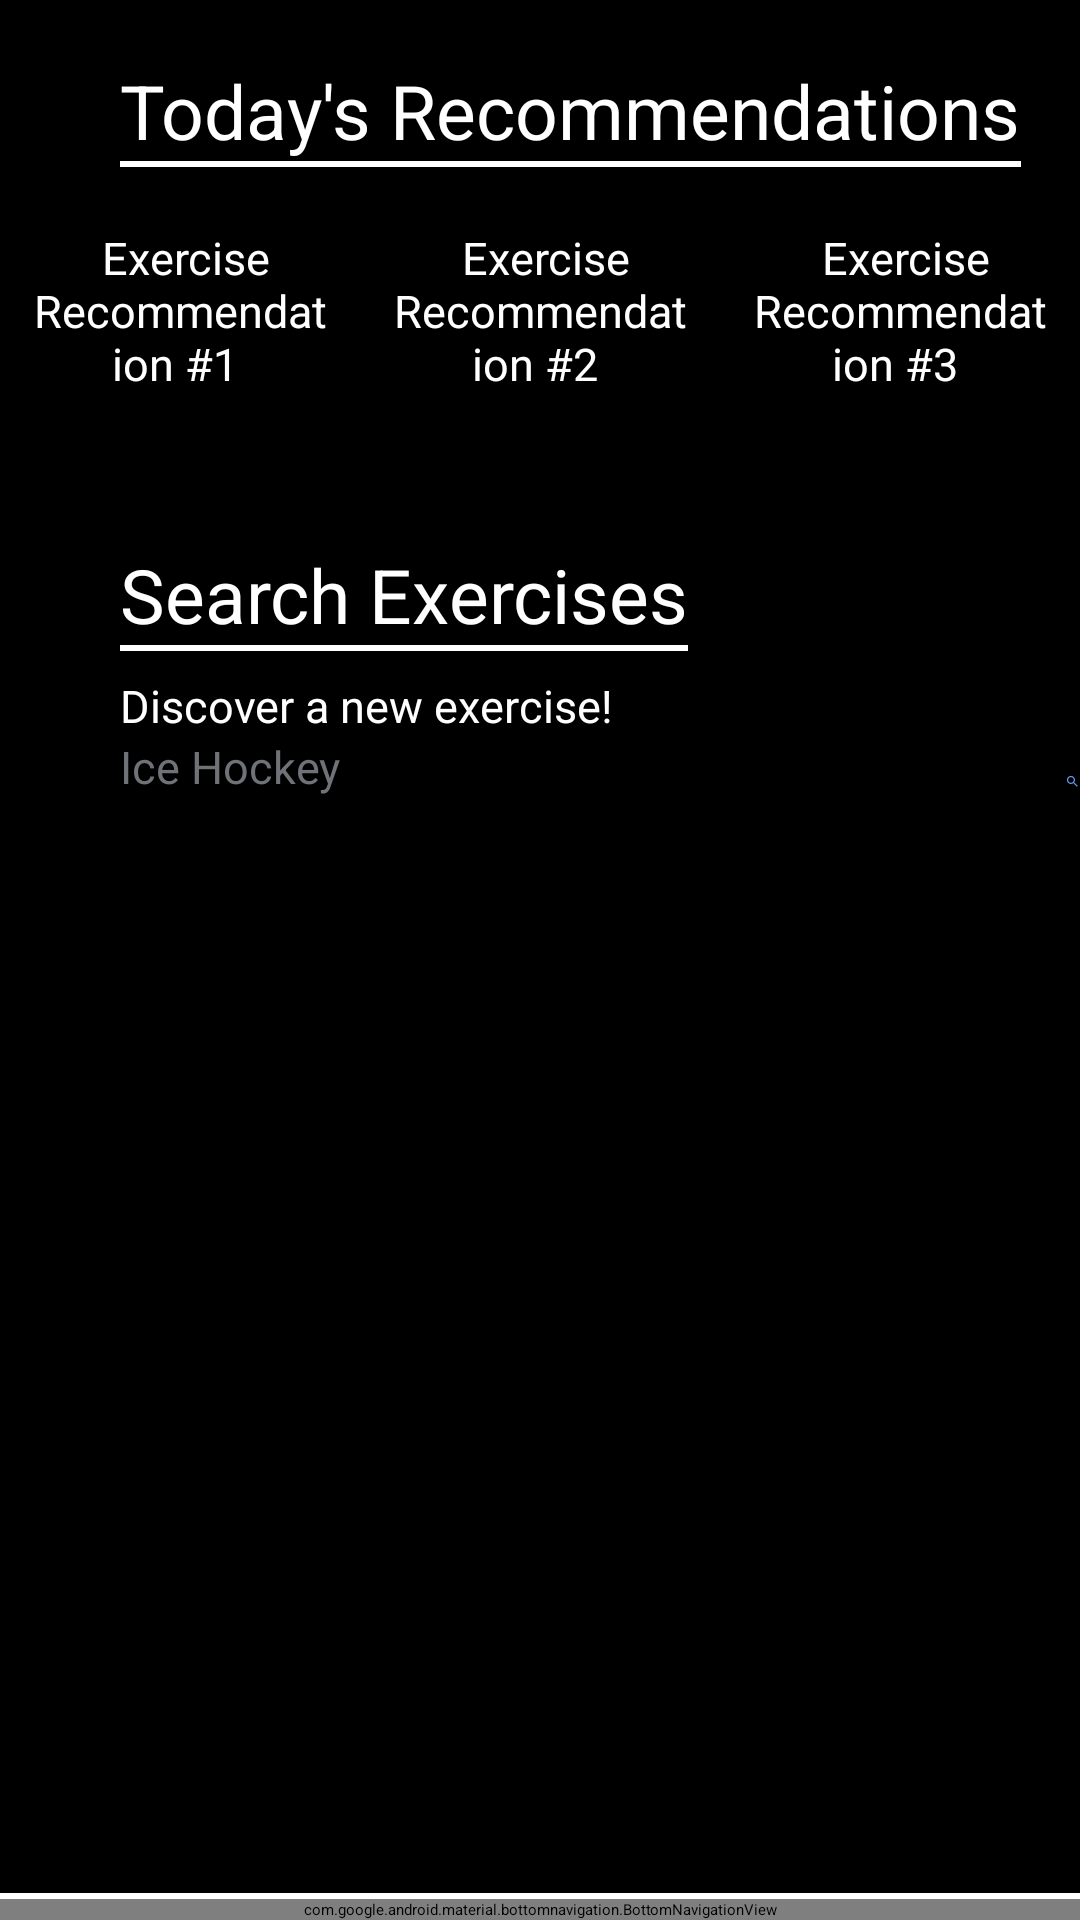

Android layout source for this screen:
<!-- AndroidManifest.xml: application theme Theme.MyApplication -->
<!-- res/layout/activity_exercise.xml -->
<?xml version="1.0" encoding="utf-8"?>
<RelativeLayout
        xmlns:android="http://schemas.android.com/apk/res/android"
        xmlns:tools="http://schemas.android.com/tools"
        xmlns:app="http://schemas.android.com/apk/res-auto"
        android:layout_width="match_parent"
        android:layout_height="match_parent"
        tools:context=".ui.ExerciseActivity"
        android:background="@color/black">

    <TextView
            android:id="@+id/title"
            android:layout_width="wrap_content"
            android:layout_height="wrap_content"
            android:text="Today's Recommendations"
            android:textColor="@color/white"
            android:textSize="25sp"
            android:layout_marginTop="20sp"
            android:layout_marginStart="40sp"/>

    <View
            android:id="@+id/titleView"
            android:layout_width="match_parent"
            android:layout_height="2sp"
            android:layout_below="@id/title"
            android:layout_alignStart="@id/title"
            android:layout_alignEnd="@id/title"
            android:background="@color/white"/>

    <LinearLayout
            android:id="@+id/recommendationLayout"
            android:layout_width="wrap_content"
            android:layout_height="wrap_content"
            android:layout_below="@id/titleView"
            android:layout_marginTop="20sp"
            android:orientation="horizontal"
            android:textAlignment="center"
            android:layout_centerHorizontal="true">

        <TextView
                android:id="@+id/exerciseRecommendation1"
                android:layout_width="100sp"
                android:layout_height="wrap_content"
                android:text=" Exercise Recommendation #1 "
                android:textColor="@color/white"
                android:textSize="15sp"
                android:background="@drawable/border"
                android:gravity="center"/>

        <TextView
                android:id="@+id/exerciseRecommendation2"
                android:layout_width="100sp"
                android:layout_height="wrap_content"
                android:text=" Exercise Recommendation #2 "
                android:textColor="@color/white"
                android:textSize="15sp"
                android:background="@drawable/border"
                android:gravity="center"
                android:layout_marginStart="20sp"/>

        <TextView
                android:id="@+id/exerciseRecommendation3"
                android:layout_width="100sp"
                android:layout_height="wrap_content"
                android:text=" Exercise Recommendation #3 "
                android:textColor="@color/white"
                android:textSize="15sp"
                android:background="@drawable/border"
                android:gravity="center"
                android:layout_marginStart="20sp"/>
    </LinearLayout>

    <TextView
            android:id="@+id/searchExercisesTitle"
            android:layout_width="wrap_content"
            android:layout_height="wrap_content"
            android:text="Search Exercises"
            android:textColor="@color/white"
            android:textSize="25sp"
            android:layout_below="@id/recommendationLayout"
            android:layout_marginTop="50sp"
            android:layout_marginStart="40sp"/>

    <View
            android:id="@+id/searchFoodsView"
            android:layout_width="match_parent"
            android:layout_height="2sp"
            android:layout_below="@id/searchExercisesTitle"
            android:layout_alignStart="@id/searchExercisesTitle"
            android:layout_alignEnd="@id/searchExercisesTitle"
            android:background="@color/white"/>

    <TextView
            android:id="@+id/searchQuestion"
            android:layout_width="wrap_content"
            android:layout_height="wrap_content"
            android:text="Discover a new exercise!"
            android:textColor="@color/white"
            android:textSize="15sp"
            android:layout_below="@id/searchExercisesTitle"
            android:layout_alignStart="@id/searchExercisesTitle"
            android:layout_marginTop="10sp"/>

    <EditText
            android:id="@+id/exerciseSearchBox"
            android:layout_width="300sp"
            android:layout_height="wrap_content"
            android:layout_below="@id/searchQuestion"
            android:layout_alignStart="@id/searchExercisesTitle"
            android:backgroundTint="@color/white"
            android:hint="Ice Hockey"
            android:textSize="15sp"
            android:textColor="@color/white"
            android:textColorHint="@color/dark_grey"/>

    <ImageView
            android:id="@+id/exerciseSearchButton"
            android:layout_width="30sp"
            android:layout_height="30sp"
            android:src="@drawable/search"
            android:layout_alignTop="@id/exerciseSearchBox"
            android:layout_toEndOf="@id/exerciseSearchBox"
            android:layout_marginStart="15sp"/>

    <ListView
            android:id="@+id/exerciseSearchListView"
            android:layout_width="match_parent"
            android:layout_height="wrap_content"
            android:layout_centerHorizontal="true"
            android:layout_above="@id/view"
            android:layout_below="@id/exerciseSearchBox"
            android:layout_marginTop="20sp"
            android:layout_alignStart="@id/exerciseSearchBox"
            android:layout_marginEnd="40sp"
            android:divider="@color/white"
            android:dividerHeight="2sp"/>

    <View
            android:id="@+id/view"
            android:layout_width="match_parent"
            android:layout_height="2sp"
            android:layout_above="@id/bottomNavigationViewExercise"
            android:background="@color/white"/>

    <com.google.android.material.bottomnavigation.BottomNavigationView
            android:id="@+id/bottomNavigationViewExercise"
            android:layout_width="match_parent"
            android:layout_height="wrap_content"
            android:layout_alignParentBottom="true"
            app:menu="@menu/bottom_menu"
            android:background="@color/black"
            app:itemTextColor="@drawable/tab_item"
            app:itemIconTint="@drawable/tab_item"/>
</RelativeLayout>
<!-- resources referenced by this layout -->
<resources>
  <color name="black">#FF000000</color>
  <color name="dark_grey">#6F7378</color>
  <color name="white">#FFFFFFFF</color>
  <!-- drawable search (drawable) -->
  <vector android:height="24dp" android:tint="#6495ED"
          android:viewportHeight="24" android:viewportWidth="24"
          android:width="24dp" xmlns:android="http://schemas.android.com/apk/res/android">
      <path android:fillColor="@android:color/white" android:pathData="M15.5,14h-0.79l-0.28,-0.27C15.41,12.59 16,11.11 16,9.5 16,5.91 13.09,3 9.5,3S3,5.91 3,9.5 5.91,16 9.5,16c1.61,0 3.09,-0.59 4.23,-1.57l0.27,0.28v0.79l5,4.99L20.49,19l-4.99,-5zM9.5,14C7.01,14 5,11.99 5,9.5S7.01,5 9.5,5 14,7.01 14,9.5 11.99,14 9.5,14z"/>
  </vector>
  <!-- drawable tab_item (drawable) -->
  <?xml version="1.0" encoding="utf-8"?>
  <selector xmlns:android="http://schemas.android.com/apk/res/android">
      <item android:state_checked="true"
            android:color="@color/green"/>
      <item android:color="@color/white"/>
  </selector>
  <color name="green">#32CD32</color>
</resources>
